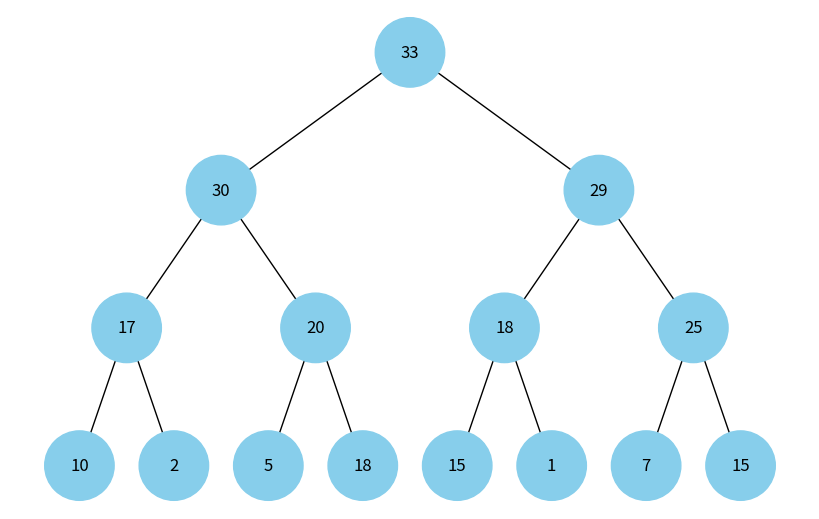

Generate this figure with matplotlib:
import uuid
import networkx as nx
import matplotlib.pyplot as plt

class MaxHeapNode:
    def __init__(self, key, color="skyblue"):
        self.left = None
        self.right = None
        self.val = key
        self.color = color
        self.id = str(uuid.uuid4())

def add_max_heap_edges(graph, node, pos, x=0, y=0, layer=1):
    if node is not None:
        graph.add_node(node.id, color=node.color, label=node.val)
        if node.left:
            graph.add_edge(node.id, node.left.id)
            l = x - 1 / 2 ** layer
            pos[node.left.id] = (l, y - 1)
            l = add_max_heap_edges(graph, node.left, pos, x=l, y=y - 1, layer=layer + 1)
        if node.right:
            graph.add_edge(node.id, node.right.id)
            r = x + 1 / 2 ** layer
            pos[node.right.id] = (r, y - 1)
            r = add_max_heap_edges(graph, node.right, pos, x=r, y=y - 1, layer=layer + 1)
    return graph

def build_max_heap(array):
    heap_root = None
    for item in array:
        heap_root = max_heap_insert(heap_root, item)
    return heap_root

def max_heap_insert(root, key):
    new_node = MaxHeapNode(key)
    if root is None:
        return new_node
    
    # Додаємо новий вузол в кінець купи
    q = [root]
    while len(q) > 0:
        temp = q.pop(0)
        if temp.left is None:
            temp.left = new_node
            break
        else:
            q.append(temp.left)
        if temp.right is None:
            temp.right = new_node
            break
        else:
            q.append(temp.right)

    # Піднімаємо вузол вгору, доки він не досягне свого правильного місця
    current = new_node
    while current != root:
        parent = find_parent(root, current)
        if parent.val < current.val:
            current.val, parent.val = parent.val, current.val
            current = parent
        else:
            break
    return root

def find_parent(root, node):
    # Знаходимо батьківський вузол для даного вузла
    if root is None or root == node:
        return None
    if root.left == node or root.right == node:
        return root
    left_parent = find_parent(root.left, node)
    if left_parent is not None:
        return left_parent
    return find_parent(root.right, node)

def draw_max_heap(heap_root):
    heap_tree = nx.DiGraph()
    pos = {heap_root.id: (0, 0)}
    heap_tree = add_max_heap_edges(heap_tree, heap_root, pos)

    colors = [node[1]['color'] for node in heap_tree.nodes(data=True)]
    labels = {node[0]: node[1]['label'] for node in heap_tree.nodes(data=True)}

    plt.figure(figsize=(8, 5))
    nx.draw(heap_tree, pos=pos, labels=labels, arrows=False, node_size=2500, node_color=colors)
    plt.show()


# Створення максимальної купи з заданих елементів
heap_array = [30, 20, 25, 10, 5, 15, 7, 17, 2, 33, 18, 18, 1, 29, 15]
heap_root = build_max_heap(heap_array)
draw_max_heap(heap_root)
